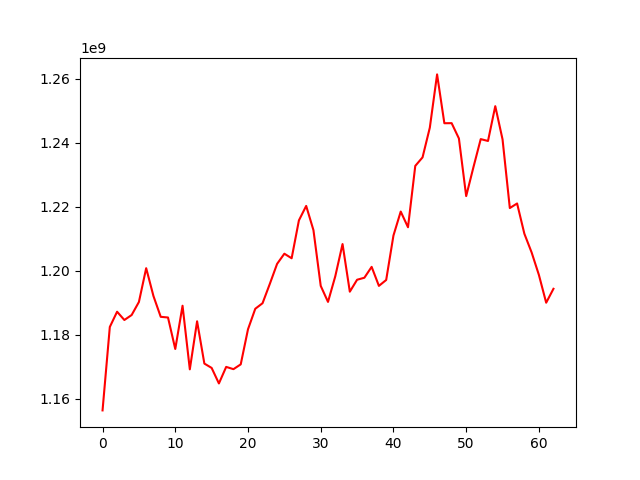

Values plotted in this chart, from the file beside it:
, 0
0, 1156384287
1, 1182471568
2, 1187230266
3, 1184646240
4, 1186198267
5, 1190278260
6, 1200842095
7, 1192133067
8, 1185638367
9, 1185427267
10, 1175580492
11, 1189104196
12, 1169220884
13, 1184238063
14, 1171021613
15, 1169663740
16, 1164810623
17, 1169984009
18, 1169275306
19, 1170776229
20, 1181747790
21, 1188158026
22, 1189890107
23, 1195936779
24, 1202190084
25, 1205369796
26, 1203944194
27, 1215783725
28, 1220308572
29, 1212722028
30, 1195312987
31, 1190304427
32, 1198303462
33, 1208391372
34, 1193497052
35, 1197231366
36, 1197852940
37, 1201257721
38, 1195312394
39, 1197154860
40, 1211055704
41, 1218542969
42, 1213637868
43, 1232821358
44, 1235484051
45, 1244769813
46, 1261423085
47, 1246156052
48, 1246181126
49, 1241395828
50, 1223378197
51, 1232437275
52, 1241193162
53, 1240610582
54, 1251492186
55, 1241110127
56, 1219643328
57, 1221069396
58, 1211618965
59, 1205754434
... 3 more rows
